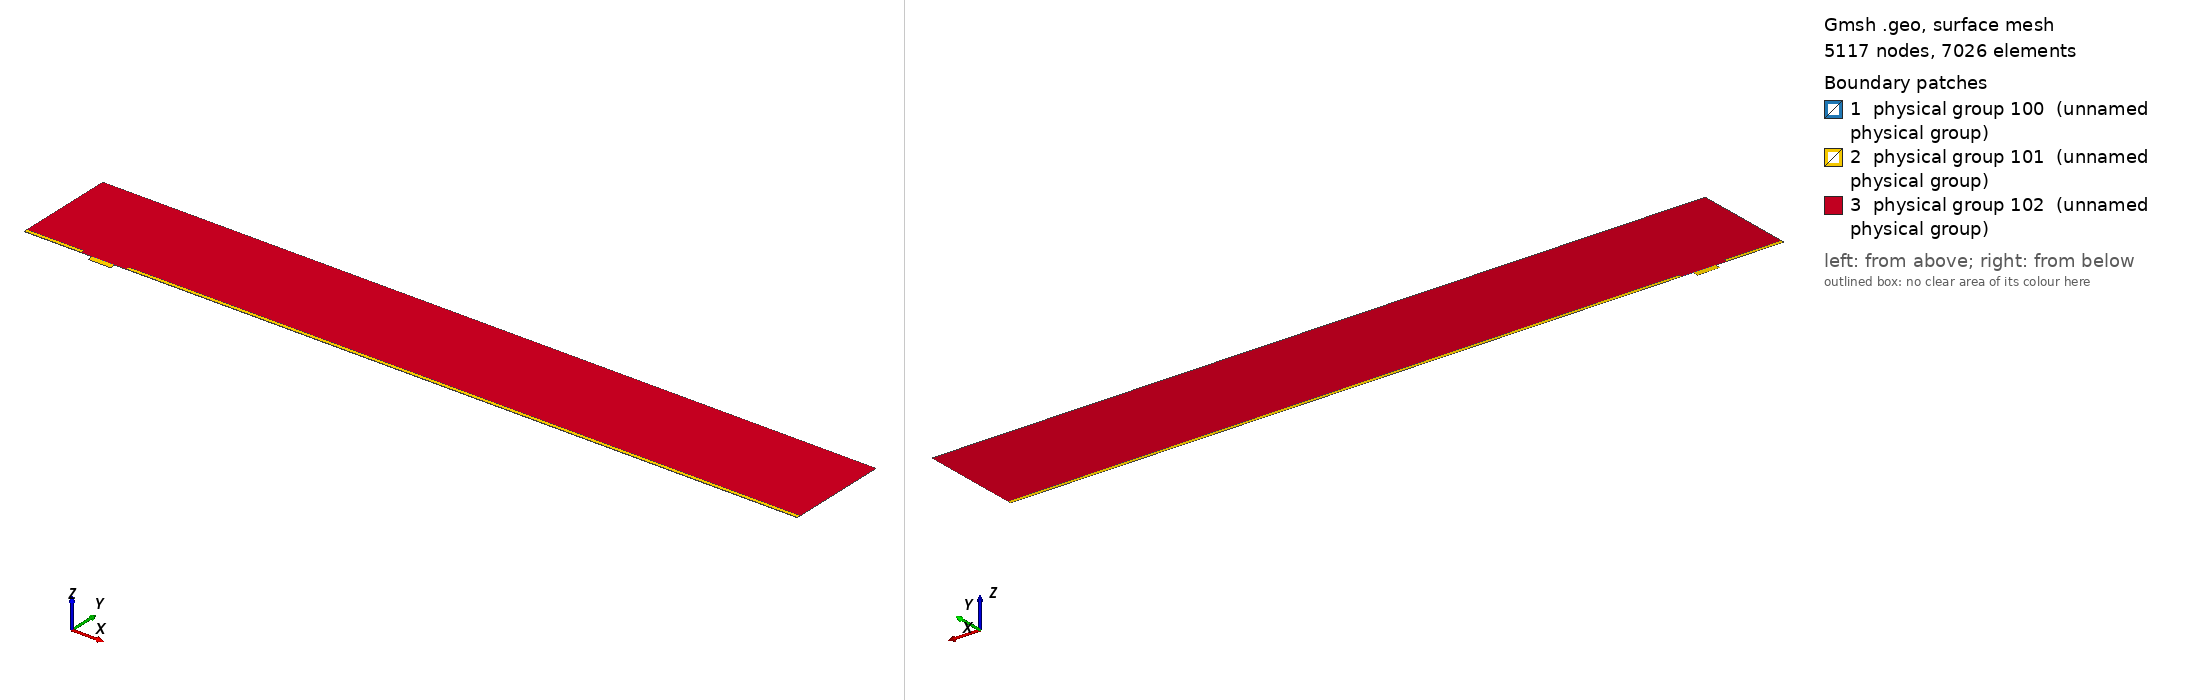

Gmsh geometry script, surface-meshed: 5117 nodes, 7026 surface elements. Boundary patches (legend numbers): 1 physical group 100 (unnamed physical group), 2 physical group 101 (unnamed physical group), 3 physical group 102 (unnamed physical group). Left view from above one corner, right view from below the opposite corner. Legend entries are the model's physical surfaces. The drawing asked Gmsh for element sizes between 1% and 20% of the model's largest extent; the script's own settings can give other sizes.

=== mesh_d4_w16.5.geo (drawn) ===
// Macro parameters
deltaStar = 1;
D = 4 * deltaStar; // depth of the gap 
W = 16.5 * deltaStar; // width of the gap
r = W/2; // length of non-constant quads upstream and downstream of the gap
BL = 0.25 * deltaStar; // height of the second layer of quad elements
BL_upper = 2.5 * deltaStar; // height of the third layer of quad elements
x0 = 50 * deltaStar; // x distance from inflow to gap
lengthOutflow = 500 * deltaStar; // length after the gap
x3 = W + lengthOutflow; // last point of the domain
height = 75 * deltaStar; // height of the triangular region
triagHeightRegion_inflow = height - BL - BL_upper; // height of the triangular region


// Micro parameters
dx = 0.05; // dx of square elements near the leading and trailing edge of the gap (most resolution-demanding points in the domain)
size_triag_v_top = 16; // size of the elements in the upper triangular region

// All the value below are between 0 and 1. =1  means the elements are all equal in size. Avoid using values very close to 1, because we dividing by log(p) in the formula.
p_in_v_right = 0.87; // densitiy concentration of elements inside the gap, vertically, near the right wall.
p_in_v_left = 0.8; // densitiy concentration of elements inside the gap, vertically, near the left wall.
p_in_h = 0.9; // densitiy concentration of elements inside the gap, horizontally. 

p_out_h = 0.5; // densitiy concentration of elements outside the gap, horizontally.
p_out_h_upper = 0.5; // densitiy concentration of elements outside the gap, horizontally on the upper layer of quads
p_out_v_inflow_dense = 0.8; // densitiy concentration of elements outside the gap, vertically, near the inflow and the gap
p_out_v_inflow_sparse = 0.99; // densitiy concentration of elements outside the gap, vertically, near the inflow and far from the gap
p_out_v_outflow_dense = 0.9; // densitiy concentration of elements outside the gap, vertically, near the outflow and the gap
p_out_v_outflow_sparse = 0.995; // densitiy concentration of elements outside the gap, vertically, near the outflow and far from the gap
p_triag_h_inflow = 0.8; // densitiy concentration of elements in the triangular region of the domain, horizontally.
p_triag_h_outflow = p_triag_h_inflow; // densitiy concentration of elements in the triangular region of the domain, horizontally.

enlarge_triag_inflow = 1.1; // heigher the value, larger the elements in the triangular region near the inflow
enlarge_triag_outflow = 1.1; // heigher the value, larger the elements in the triangular region near the outflow

// Automated parameters 
a_in_v_right = dx / (W / 2);
a_in_v_left = dx / (W / 2);
a_in_h = dx / (D / 2);
a_out_h = dx / BL;
a_out_v_inflow_dense = dx / r;
a_out_v_outflow_dense = dx / r;

// for the derivation of the formula, see file 20250123_gmshFormula.md in the docs folder
N_in_v_right = Ceil( Log (a_in_v_right / (1 - p_in_v_right + a_in_v_right * p_in_v_right)) / Log(p_in_v_right) );
N_in_v_left = Ceil( Log (a_in_v_left / (1 - p_in_v_left + a_in_v_left * p_in_v_left)) / Log(p_in_v_left) );
N_in_h = Ceil( Log (a_in_h / (1 - p_in_h + a_in_h * p_in_h)) / Log(p_in_h) );
N_out_h = Ceil( Log (a_out_h / (1 - p_out_h + a_out_h * p_out_h)) / Log(p_out_h) ) + 1; // + 1 is to correct the fact that the distance is too small to properly approximate the dx length
N_out_v_inflow_dense = Ceil( Log (a_out_v_inflow_dense / (1 - p_out_v_inflow_dense + a_out_v_inflow_dense * p_out_v_inflow_dense)) / Log(p_out_v_inflow_dense) );
N_out_v_outflow_dense = Ceil( Log (a_out_v_outflow_dense / (1 - p_out_v_outflow_dense + a_out_v_outflow_dense * p_out_v_outflow_dense)) / Log(p_out_v_outflow_dense) );

p_for_a_out_v_inflow_sparse_computation = p_out_v_inflow_dense;
p_for_a_out_v_outflow_sparse_computation = (p_out_v_outflow_dense + p_out_v_outflow_dense) / 2;
a_out_v_inflow_sparse = r / (x0 - r) * (1 - p_for_a_out_v_inflow_sparse_computation) / (1 - p_for_a_out_v_inflow_sparse_computation^(N_out_v_inflow_dense + 1));
a_out_v_outflow_sparse = r / (lengthOutflow - r) * (1 - p_for_a_out_v_outflow_sparse_computation) / (1 - p_for_a_out_v_outflow_sparse_computation^(N_out_v_outflow_dense + 1));

N_out_v_inflow_sparse = Ceil( Log(a_out_v_inflow_sparse / (1 - p_out_v_inflow_sparse + a_out_v_inflow_sparse * p_out_v_inflow_sparse)) / Log(p_out_v_inflow_sparse) );
N_out_v_outflow_sparse = Ceil( Log(a_out_v_outflow_sparse / (1 - p_out_v_outflow_sparse + a_out_v_outflow_sparse * p_out_v_outflow_sparse)) / Log(p_out_v_outflow_sparse) );


// second layer of quads
a_out_h_upper = (BL) / (BL_upper) * (1 - p_out_h) / (1 - p_out_h^(N_out_h + 1));
N_out_h_upper = Ceil( Log(a_out_h_upper / (1 - p_out_h_upper + a_out_h_upper * p_out_h_upper)) / Log(p_out_h_upper) );

Printf("a_out_h_upper = %f\n", a_out_h_upper);
Printf("N_out_h_upper = %f\n", N_out_h_upper);

// ---------------------------
// for triangular region
// ---------------------------
a_triag_h_inflow = (BL_upper) / (triagHeightRegion_inflow) * (1 - p_out_h_upper) / (1 - p_out_h_upper^(N_out_h_upper + 1));
a_triag_h_outflow = a_triag_h_inflow;
N_triag_v_top = Ceil( (x3 + x0) / size_triag_v_top ); // we assume p_triag_v = 1, otherwise the formula is different
N_triag_h_inflow = Ceil( Log(a_triag_h_inflow / (1 - p_triag_h_inflow + a_triag_h_inflow * p_triag_h_inflow)) / Log(p_triag_h_inflow) );
N_triag_h_outflow = Ceil( Log(a_triag_h_outflow / (1 - p_triag_h_outflow + a_triag_h_outflow * p_triag_h_outflow)) / Log(p_triag_h_outflow) );
N_triag_h_inflow = Ceil( N_triag_h_inflow / enlarge_triag_inflow );
N_triag_h_outflow = Ceil( N_triag_h_outflow / enlarge_triag_outflow );

Point(1) = {-x0, 0, 0};
Point(2) = {0,0,0};
Point(3) = {0,-D,0};
Point(4) = {W,-D,0};
Point(5) = {W,0,0};
Point(6) = {x3,0,0};
Point(8) = {x3,height,0};
Point(7) = {x3,BL,0};
Point(9) = {-x0,height,0};
Point(10) = {-x0,BL,0};
Point(11) = {0,BL,0};
Point(12) = {W,BL,0};
Point(13) = {W/2,0,0};
Point(14) = {W/2,BL,0};
Point(15) = {0,-D/2,0};
Point(16) = {W/2,-D,0};
Point(17) = {W,-D/2,0};
Point(18) = {-r,0,0};
Point(19) = {-r,BL,0};
Point(20) = {W + r,0,0};
Point(21) = {W + r,BL,0};
Point(22) = {-x0,BL+BL_upper,0};
Point(23) = {-r,BL+BL_upper,0};
Point(24) = {W + r,BL+BL_upper,0};
Point(25) = {x3,BL+BL_upper,0};

Line(1) = {1,18};
Line(2) = {2,15};
Line(3) = {3,16};
Line(4) = {4,17};
Line(5) = {5,20};
Line(6) = {6,7};
Line(7) = {7,25};
Line(8) = {8,9};
Line(9) = {9,22};
Line(10) = {10,19};
Line(11) = {10,1};
Line(12) = {11,14};
Line(13) = {12,21};
Line(14) = {2,13};
Line(15) = {15,3};
Line(16) = {16,4};
Line(17) = {17,5};
Line(18) = {13,5};
Line(19) = {14,12};
Line(20) = {18,2};
Line(21) = {20,6};
Line(22) = {21,7};
Line(23) = {19,11};
Line(24) = {22,10};
Line(25) = {25,8};
Line(26) = {25,24};
Line(27) = {22,23};
Line(28) = {23,19};
Line(29) = {24,21};

// outer quads
Curve Loop(1) = {5, 21, 6, -22, -13, -19, -12, -23, -10, 11, 1, 20, 14, 18};
Plane Surface(1) = {1};

// inside gap
Curve Loop(2) = {2, 15, 3, 16, 4, 17, -18, -14};
Plane Surface(2) = {2};

// triangular region
Curve Loop(3) = {23, 12, 19, 13, -29, -26, 25, 8, 9, 27, 28};
Plane Surface(3) = {3};

// 3rd layer of quads
Curve Loop(4) = {-24, 27, 28,-10};
Curve Loop(5) = {-29, -26, -7, -22};

Plane Surface(4) = {4};
Plane Surface(5) = {5};


// This defines the surfaces that will be meshed with quad elements
Transfinite Surface {1} = {1, 6, 7, 10};
Transfinite Surface {2} = {3, 4, 5, 2}; // number '2' must match the number '2' of plane surface
Transfinite Surface {4} = {19, 23, 22, 10};
Transfinite Surface {5} = {7, 25, 24, 21};

Transfinite Curve {18, 16, 19} = N_in_v_right Using Progression p_in_v_right;
Transfinite Curve {-14, -3, -12} = N_in_v_left Using Progression p_in_v_left;
Transfinite Curve {-2, 15, 17, -4} = N_in_h Using Progression p_in_h;

Transfinite Curve {11, -6} = N_out_h Using Progression p_out_h;
Transfinite Curve {24, 28, 29, -7} = N_out_h_upper Using Progression p_out_h_upper;
Transfinite Curve {10, 1, 27} = N_out_v_inflow_sparse Using Progression p_out_v_inflow_sparse;
Transfinite Curve {20, 23} = N_out_v_inflow_dense Using Progression p_out_v_inflow_dense;
Transfinite Curve {-21, -22, 26} = N_out_v_outflow_sparse Using Progression p_out_v_outflow_sparse;
Transfinite Curve {-5, -13} = N_out_v_outflow_dense Using Progression p_out_v_outflow_dense;

Recombine Surface {1, 2, 4, 5};

// for triangluar region
Transfinite Curve {8} = N_triag_v_top Using Progression 1;
Transfinite Curve {-25} = N_triag_h_outflow Using Progression p_triag_h_outflow;
Transfinite Curve {9} = N_triag_h_inflow Using Progression p_triag_h_inflow;


// defining boundary
Physical Curve(1) = {9,24,11}; // inlet
Physical Curve(2) = {7,25,6}; // outlet
Physical Curve(3) = {8}; // top
Physical Curve(4) = {1, 20, 2, 15, 3, 16, 4, 17, 5, 21}; // wall


Physical Surface(100) = {1};
Physical Surface(101) = {2, 4, 5};
Physical Surface(102) = {3};
